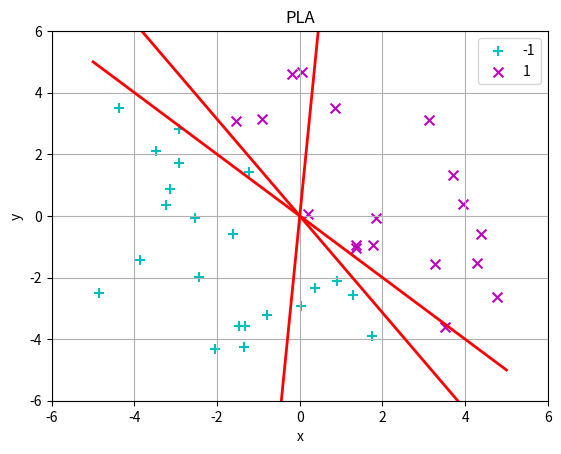

Generate this figure with matplotlib:
import numpy as np
import matplotlib
import matplotlib.pyplot as plt 

LEN = 40
x = (np.random.rand(LEN,2) - 0.5) * 10
line = np.random.rand(2,1)
label = np.sign(np.dot(x, line))
label[label == 0] = 1


fig = plt.figure()
ax = fig.add_subplot(1,1,1)
idx_0 = np.where(label[:, 0] == -1)

# error label point
#label[list(idx_0[0])[0], 0] = 1
#idx_0 = np.where(label[:, 0] == -1)

p0 = ax.scatter(x[idx_0,1], x[idx_0,0], marker = '+', color = 'c', label='-1', s = 50)
idx_1 = np.where(label[:, 0] == 1)
p1 = ax.scatter(x[idx_1,1], x[idx_1,0], marker = 'x', color = 'm', label='1', s = 50)
plt.title('PLA')
plt.xlabel('x')
plt.ylabel('y')
plt.xlim((-6,6))
plt.ylim((-6,6))
plt.legend()
plt.grid(True)
#use ion to show onetime and disapear
plt.ion()
plt.show()


cnt = 0
pla = np.zeros((2,1))
_update = 0

while cnt<LEN:
    _update = np.sign(np.dot(x[cnt,:], pla)) * label[cnt, 0]
    if _update <= 0:
        _x = x[cnt, :]
        _x.shape = (1,2)
        _x = np.transpose(_x)
        pla = pla + _x*label[cnt, 0]
        cnt = 0
    else:
        cnt = cnt+1
        continue
    try:
        ax.lines.remove(lines[0])
    except Exception:
        pass
    if pla[0, :] == 0:
        line_x = 0
        line_y = np.linspace(-5,5,50)
        lines = ax.plot(line_x, line_y, 'r-', lw=2)
    else:
        k = -pla[1,:]/pla[0,:]
        line_x = np.linspace(-5,5,50) 
        line_y = k*line_x
        lines = ax.plot(line_x, line_y, 'r-', lw=2)
    plt.pause(0.5)
plt.ioff()
plt.show()
print(pla)